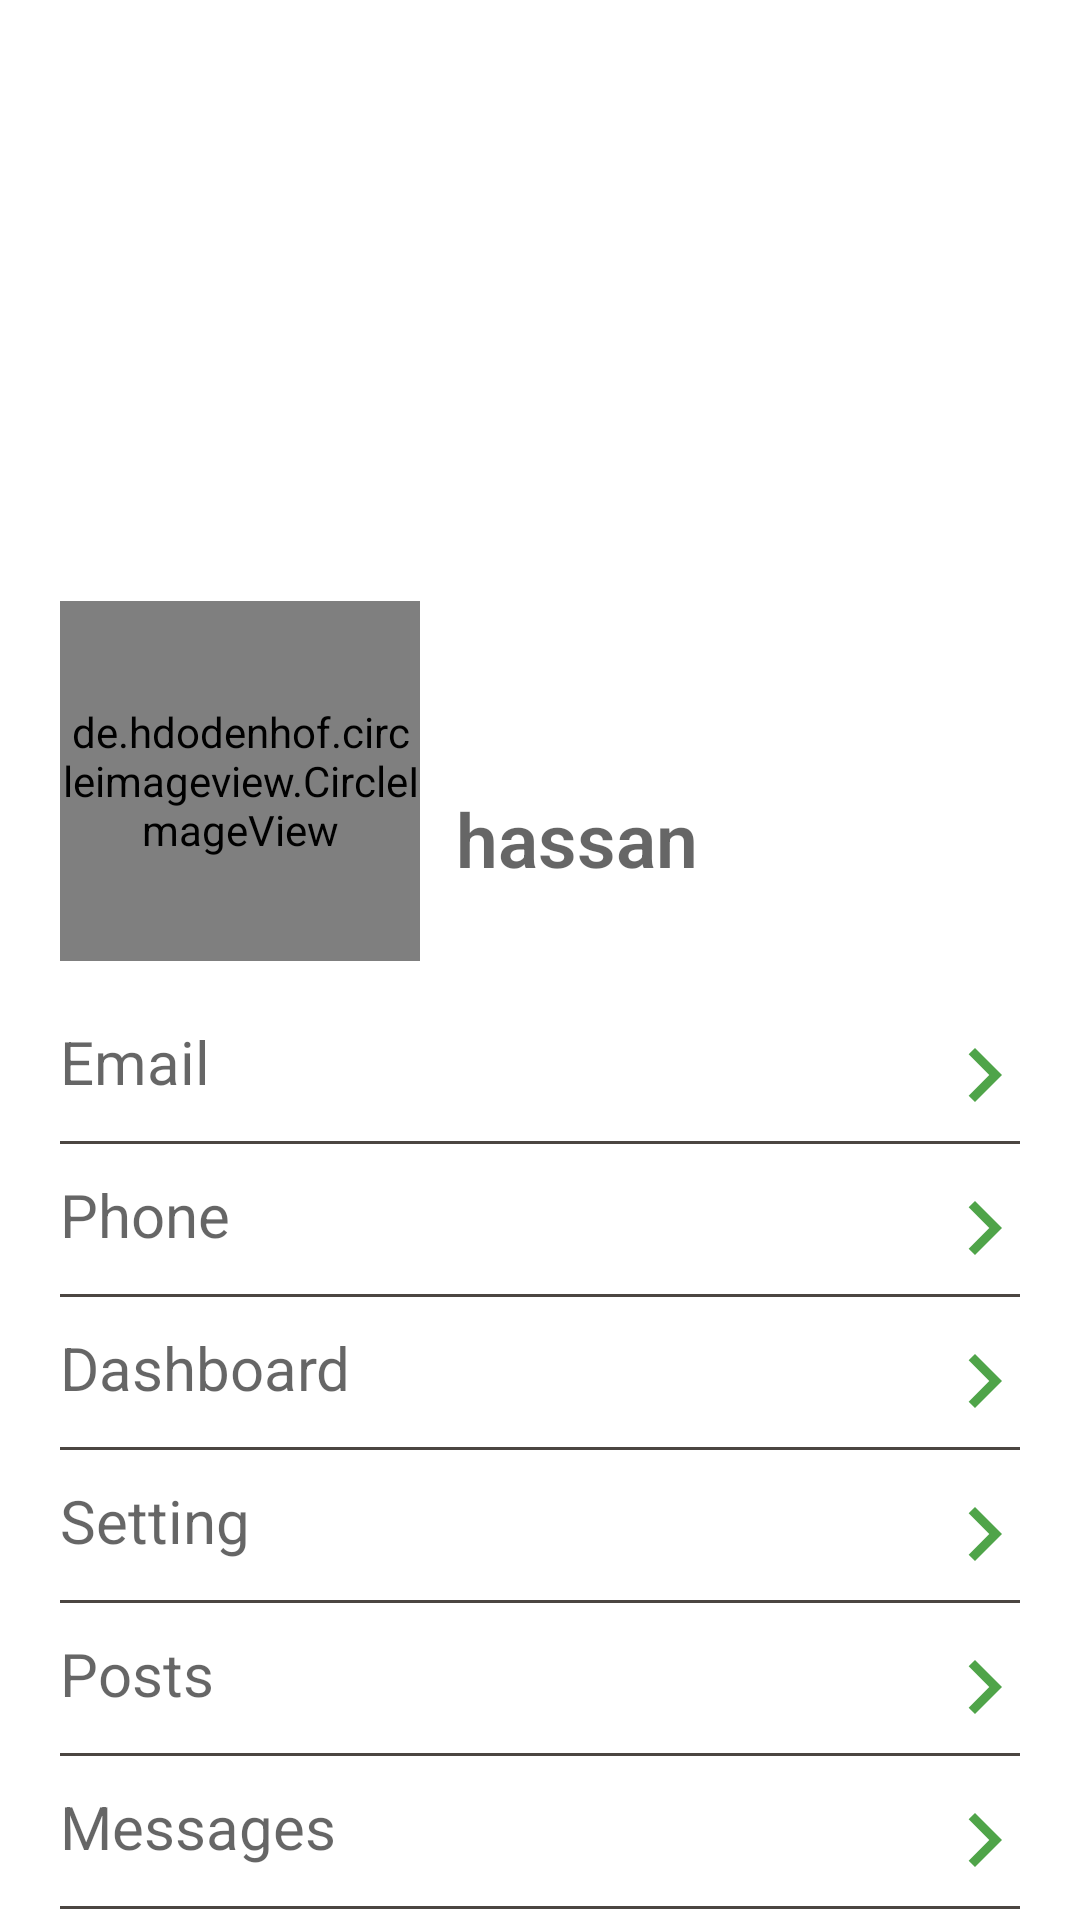

Produce the Android XML layout that renders to this screen, including the resource entries it uses.
<!-- AndroidManifest.xml: application theme AppTheme -->
<!-- res/layout/fragment_tab3_account.xml -->
<?xml version="1.0" encoding="utf-8"?>
<RelativeLayout xmlns:android="http://schemas.android.com/apk/res/android"
    xmlns:app="http://schemas.android.com/apk/res-auto"
    xmlns:tools="http://schemas.android.com/tools"
    android:layout_width="match_parent"
    android:layout_height="match_parent"
    android:background="#fff"
    android:id="@+id/fragmentProfile"
    tools:context=".View.Tab3Account">



    <RelativeLayout
        android:id="@+id/background"
        android:layout_below="@+id/toolbar"
        android:layout_width="match_parent"
        android:layout_height="300dp"
        android:background="@drawable/sample"
        />


    <LinearLayout
        android:id="@+id/liner"
        android:layout_width="wrap_content"
        android:layout_height="wrap_content"
        android:layout_below="@id/background"
        android:layout_marginStart="20dp"
        android:layout_marginLeft="20dp"
        android:layout_marginTop="-100dp">

        <de.hdodenhof.circleimageview.CircleImageView
            android:id="@+id/img_profile"
            android:layout_width="120dp"
            android:layout_height="120dp"
            android:src="@drawable/ic_perm_identity_black_24dp"
            app:civ_border_color="@color/White"
            app:civ_border_width="10dp" />

        <LinearLayout
            android:layout_width="wrap_content"
            android:layout_height="wrap_content"
            android:layout_gravity="bottom"
            android:layout_marginStart="12dp"
            android:layout_marginEnd="12dp"
            android:layout_marginBottom="24dp"
            android:orientation="vertical">

            <TextView
                android:id="@+id/_name"
                android:layout_width="wrap_content"
                android:layout_height="match_parent"
                android:fontFamily="sans-serif-light"
                android:hint="hassan"
                android:textColor="@color/Offblack"
                android:textSize="25sp"
                android:textStyle="bold" />

        </LinearLayout>
    </LinearLayout>

<androidx.core.widget.NestedScrollView
    android:layout_width="match_parent"
    android:layout_height="match_parent"
    android:layout_below="@+id/liner">

    <LinearLayout
        android:layout_width="match_parent"
        android:layout_height="wrap_content"

        android:orientation="vertical"
        android:padding="10dp">


            <TextView
                android:id="@+id/_email"
                android:layout_width="match_parent"
                android:layout_height="wrap_content"
                android:layout_gravity="center"
                android:textSize="20sp"
                android:padding="10dp"
                android:drawableRight="@drawable/ic_chevron_right_black_24dp"
                android:hint="@string/Email"
                android:textColor="@color/Offblack" />
        <View
            android:layout_width="match_parent"
            android:layout_height="1dp"
            android:layout_marginLeft="10dp"
            android:layout_marginRight="10dp"
            android:background="@color/Offblack" />

        <TextView
            android:id="@+id/_phone"
            android:layout_width="match_parent"
            android:layout_height="wrap_content"
            android:layout_gravity="center"
            android:textSize="20sp"
            android:padding="10dp"
            android:drawableRight="@drawable/ic_chevron_right_black_24dp"
            android:hint="@string/Phone"
            android:textColor="@color/Offblack" />
        <View
            android:layout_width="match_parent"
            android:layout_height="1dp"
            android:layout_marginLeft="10dp"
            android:layout_marginRight="10dp"
            android:background="@color/Offblack" />

        <TextView
            android:id="@+id/_dashboard"
            android:layout_width="match_parent"
            android:layout_height="wrap_content"
            android:layout_gravity="center"
            android:textSize="20sp"
            android:padding="10dp"
            android:drawableRight="@drawable/ic_chevron_right_black_24dp"
            android:hint="@string/title_dashboard"
            android:textColor="@color/Offblack" />
        <View
            android:layout_width="match_parent"
            android:layout_height="1dp"
            android:layout_marginLeft="10dp"
            android:layout_marginRight="10dp"
            android:background="@color/Offblack" />

        <TextView
            android:id="@+id/_setting"
            android:layout_width="match_parent"
            android:layout_height="wrap_content"
            android:layout_gravity="center"
            android:textSize="20sp"
            android:padding="10dp"
            android:drawableRight="@drawable/ic_chevron_right_black_24dp"
            android:hint="@string/setting"
            android:textColor="@color/Offblack" />
        <View
            android:layout_width="match_parent"
            android:layout_height="1dp"
            android:layout_marginLeft="10dp"
            android:layout_marginRight="10dp"
            android:background="@color/Offblack" />

        <TextView
            android:id="@+id/_posts"
            android:layout_width="match_parent"
            android:layout_height="wrap_content"
            android:layout_gravity="center"
            android:textSize="20sp"
            android:padding="10dp"
            android:drawableRight="@drawable/ic_chevron_right_black_24dp"
            android:hint="@string/posts"
            android:textColor="@color/Offblack" />
        <View
            android:layout_width="match_parent"
            android:layout_height="1dp"
            android:layout_marginLeft="10dp"
            android:layout_marginRight="10dp"
            android:background="@color/Offblack" />


        <TextView
            android:id="@+id/_messages"
            android:layout_width="match_parent"
            android:layout_height="wrap_content"
            android:layout_gravity="center"
            android:textSize="20sp"
            android:padding="10dp"
            android:drawableRight="@drawable/ic_chevron_right_black_24dp"
            android:hint="@string/messages"
            android:textColor="@color/Offblack" />
        <View
            android:layout_width="match_parent"
            android:layout_height="1dp"
            android:layout_marginLeft="10dp"
            android:layout_marginRight="10dp"
            android:background="@color/Offblack" />

        <TextView
            android:id="@+id/_help"
            android:layout_width="match_parent"
            android:layout_height="wrap_content"
            android:layout_gravity="center"
            android:textSize="20sp"
            android:padding="10dp"
            android:drawableRight="@drawable/ic_chevron_right_black_24dp"
            android:hint="@string/help"
            android:textColor="@color/Offblack" />
        <View
            android:layout_width="match_parent"
            android:layout_height="1dp"
            android:layout_marginLeft="10dp"
            android:layout_marginRight="10dp"
            android:background="@color/Offblack" />


    </LinearLayout>

</androidx.core.widget.NestedScrollView>

</RelativeLayout>
<!-- resources referenced by this layout -->
<resources>
  <color name="Offblack">#4B4641</color>
  <color name="White">#FFFFFF</color>
  <!-- drawable ic_chevron_right_black_24dp (drawable) -->
  <vector xmlns:android="http://schemas.android.com/apk/res/android"
      android:width="30dp"
      android:height="30dp"
      android:tint="@color/Green"
      android:viewportWidth="20.0"
      android:viewportHeight="20.0">
      <path
          android:fillColor="#FF000000"
          android:pathData="M10,6L8.59,7.41 13.17,12l-4.58,4.59L10,18l6,-6z" />
  </vector>
  <string name="Email">Email</string>
  <string name="Phone">Phone</string>
  <string name="help">Help</string>
  <string name="messages">Messages</string>
  <string name="posts">Posts</string>
  <string name="setting">Setting</string>
  <string name="title_dashboard">Dashboard</string>
  <style name="AppTheme" parent="Theme.AppCompat.Light.NoActionBar">
          
          <item name="colorPrimary">@color/colorPrimary</item>
          <item name="colorPrimaryDark">@color/colorPrimaryDark</item>
          <item name="colorAccent">@color/colorAccent</item>
          <item name="android:windowFullscreen">true</item>
      </style>
  <color name="Green">#4FA449</color>
  <color name="colorPrimary">#4FA449</color>
  <color name="colorPrimaryDark">#4FA449</color>
  <color name="colorAccent">#4FA449</color>
</resources>
